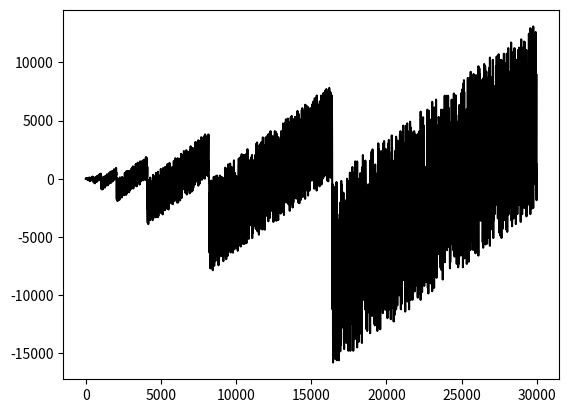

Write the Python code that produced this figure.
import matplotlib.pyplot as plt
import numpy as np

"""
==============
Amazing graph
==============
Algorithm used:
        Take the smallest prime number (2)
        Convert it into binary (2 in binary is 10)
        Reverse the obtained binary number (reverse of 10 is 01 or 1)
        Convert the reversed binary number back to decimal number (1 in decimal is 1)
        Subtract the final number obtained from the starting prime number (2 - 1 = 1)
        Repeat the steps for a large list of primes
For example, prime number = 3
        binary(3) = 11
        reverse(11) = 11
        decimal(11) = 3
        3 - 3 = 0 (final result for the prime 3)
Next prime number is 5
        binary(5) = 101
        reverse(101) = 101
        decimal(101) = 5
        5 - 5 = 0 (final result for prime 5)
Repeat the steps for a large amount of primes (say for first 3245 primes
or prime numbers till the prime number 29989)
Plot the primes on the x axis and the corresponding resulting numbers on the y axis
"""

def decimal_to_binary(x):
        binary = ''
        while x > 0:
                rem = x % 2
                binary += str(rem)
                x //= 2

        output = int(binary[::-1])
        return output

def binary_to_decimal(x):
        decimal = 0
        count = 0
        while x > 0:
                rem = x % 10
                n = rem * (2 ** count)
                decimal += n
                x //= 10
                count += 1
                
        return decimal


def get_primes(x):
        list_of_primes = list(range(2, x))
        for i in list_of_primes:
                for j in list_of_primes:
                        if i != j and j % i == 0:
                                list_of_primes.remove(j)


        else:
                return list_of_primes

print('Please wait for 5 seconds...')
print('Collecting data to be plotted...')

n = 30000 # Do not set this number greater than 30000 as program will take more time to execute
primes = get_primes(n)

print('creating x axis...')
print('x values ready')
print('creating y axis')
print('y values ready')
print('Plotting the graph...')

y = []
for i in primes:
        binary = decimal_to_binary(i)
        reverse = str(binary)[::-1]
        decimal = binary_to_decimal(int(reverse))
        y.append(i - decimal)

plt.plot(primes, y, 'black')
plt.show()
        
                                
